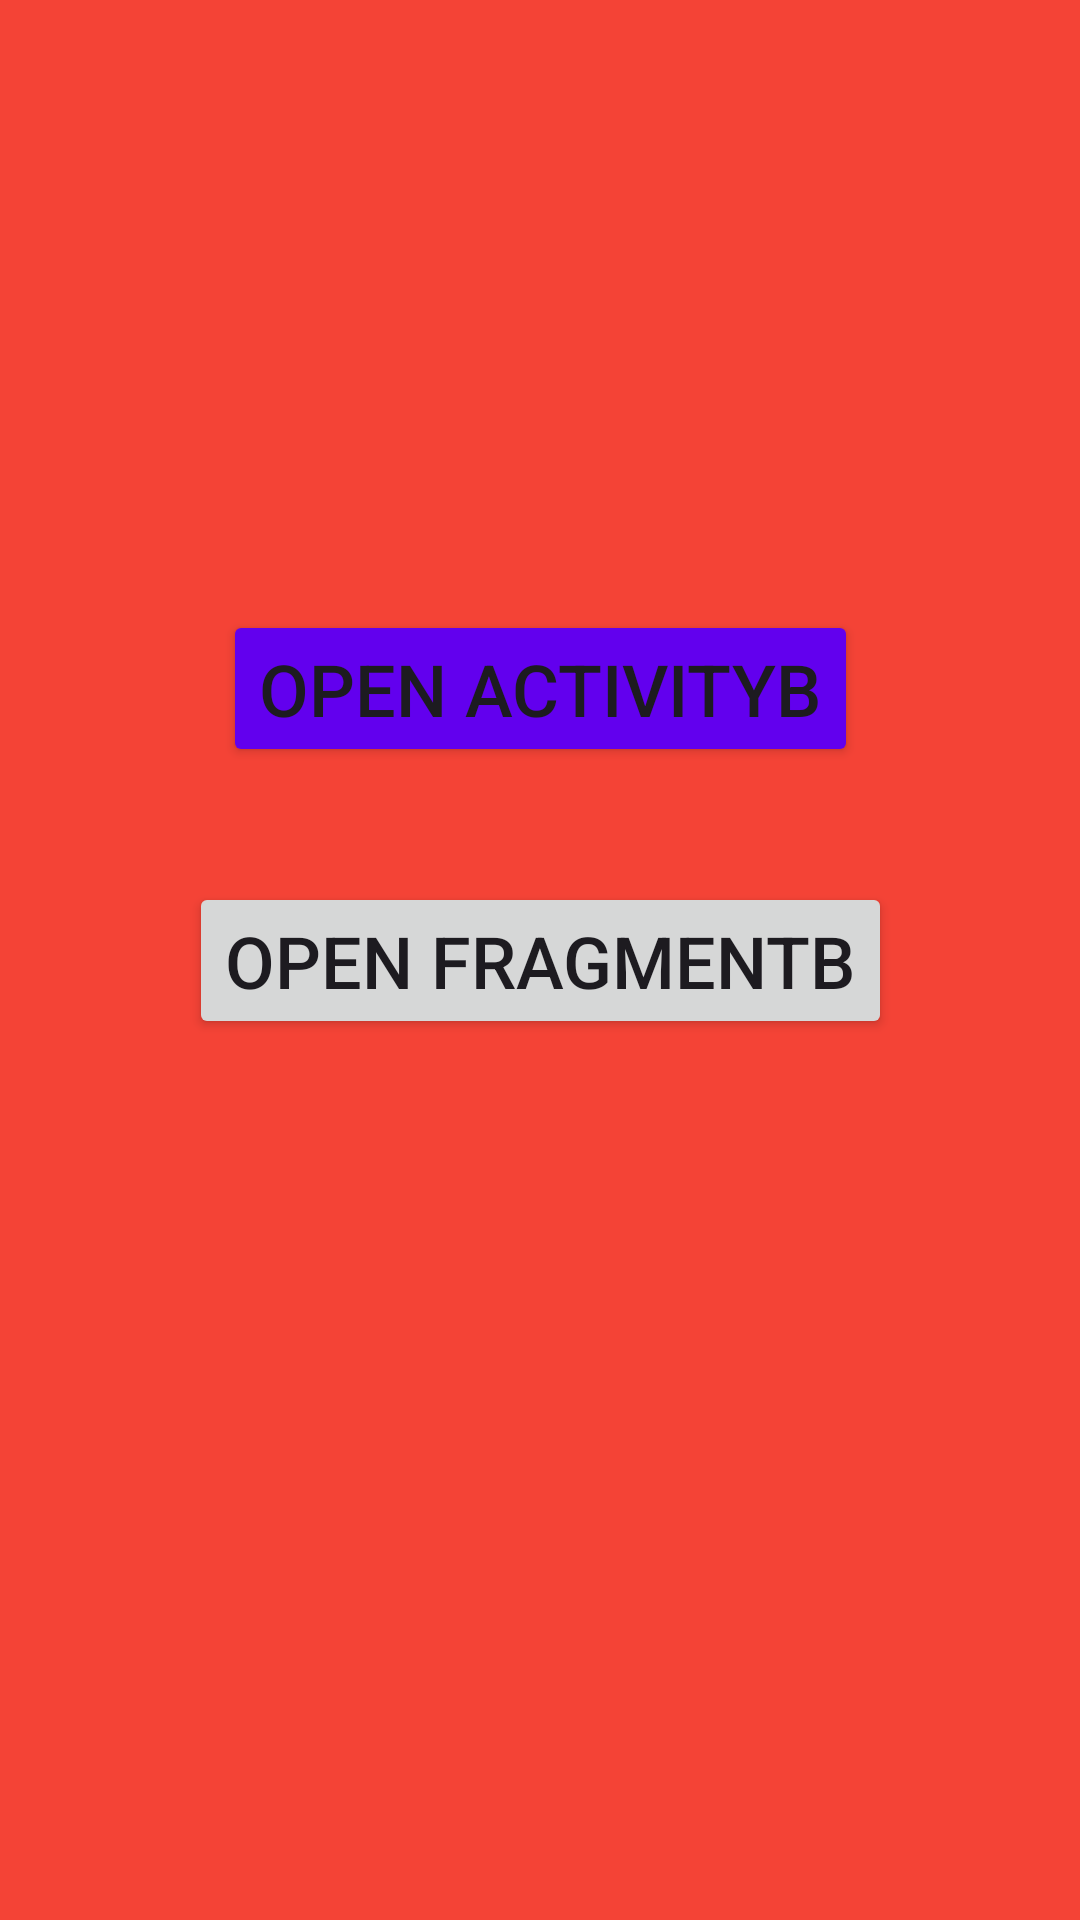

Reconstruct the res/layout file that produces this screen, plus the resources it refers to.
<!-- AndroidManifest.xml: application theme Theme.WorkNumber2 -->
<!-- res/layout/activity_main.xml -->
<?xml version="1.0" encoding="utf-8"?>
<androidx.constraintlayout.widget.ConstraintLayout xmlns:android="http://schemas.android.com/apk/res/android"
    xmlns:app="http://schemas.android.com/apk/res-auto"
    xmlns:tools="http://schemas.android.com/tools"
    android:id="@+id/main"
    android:layout_width="match_parent"
    android:layout_height="match_parent"
    android:background="@color/red"
    tools:context=".ActivityA">

    <Button
        android:id="@+id/btnOpenActivityB"
        android:layout_width="wrap_content"
        android:layout_height="wrap_content"
        android:backgroundTint="@color/design_default_color_primary"
        android:text="@string/open_activityb"
        android:textSize="24sp"
        app:layout_constraintBottom_toBottomOf="parent"
        app:layout_constraintEnd_toEndOf="parent"
        app:layout_constraintStart_toStartOf="parent"
        app:layout_constraintTop_toTopOf="parent"
        app:layout_constraintVertical_bias="0.346" />

    <Button
        android:id="@+id/btnOpenFragmentB"
        android:layout_width="wrap_content"
        android:layout_height="wrap_content"
        android:text="@string/open_fragmentb"
        android:textSize="24sp"
        app:layout_constraintBottom_toBottomOf="parent"
        app:layout_constraintEnd_toEndOf="parent"
        app:layout_constraintStart_toStartOf="parent"
        app:layout_constraintTop_toTopOf="parent" />

    <androidx.fragment.app.FragmentContainerView
        android:id="@+id/fragment_container"
        android:layout_width="match_parent"
        android:layout_height="match_parent"
        app:layout_constraintBottom_toBottomOf="parent"
        app:layout_constraintEnd_toEndOf="parent"
        app:layout_constraintHorizontal_bias="0.5"
        app:layout_constraintStart_toStartOf="parent"
        app:layout_constraintTop_toTopOf="parent"
        app:layout_constraintVertical_bias="0.5" />

    <androidx.fragment.app.FragmentContainerView
        android:id="@+id/fragment_containerA"
        android:layout_width="433dp"
        android:layout_height="match_parent"
        app:layout_constraintBottom_toBottomOf="parent"
        app:layout_constraintEnd_toEndOf="parent"
        app:layout_constraintHorizontal_bias="0.0"
        app:layout_constraintStart_toStartOf="parent"
        app:layout_constraintTop_toTopOf="parent"
        app:layout_constraintVertical_bias="1.0" />

    <androidx.fragment.app.FragmentContainerView
        android:id="@+id/fragment_containerB"
        android:layout_width="433dp"
        android:layout_height="match_parent"
        app:layout_constraintBottom_toBottomOf="parent"
        app:layout_constraintEnd_toEndOf="parent"
        app:layout_constraintHorizontal_bias="1.0"
        app:layout_constraintStart_toStartOf="parent"
        app:layout_constraintTop_toTopOf="parent"
        app:layout_constraintVertical_bias="1.0" />

</androidx.constraintlayout.widget.ConstraintLayout>
<!-- resources referenced by this layout -->
<resources>
  <color name="red">#F44336</color>
  <string name="open_activityb">Open ActivityB</string>
  <string name="open_fragmentb">Open FragmentB</string>
  <style name="Theme.WorkNumber2" parent="Base.Theme.WorkNumber2" />
  <style name="Base.Theme.WorkNumber2" parent="Theme.Material3.DayNight.NoActionBar">
          
          
      </style>
</resources>
